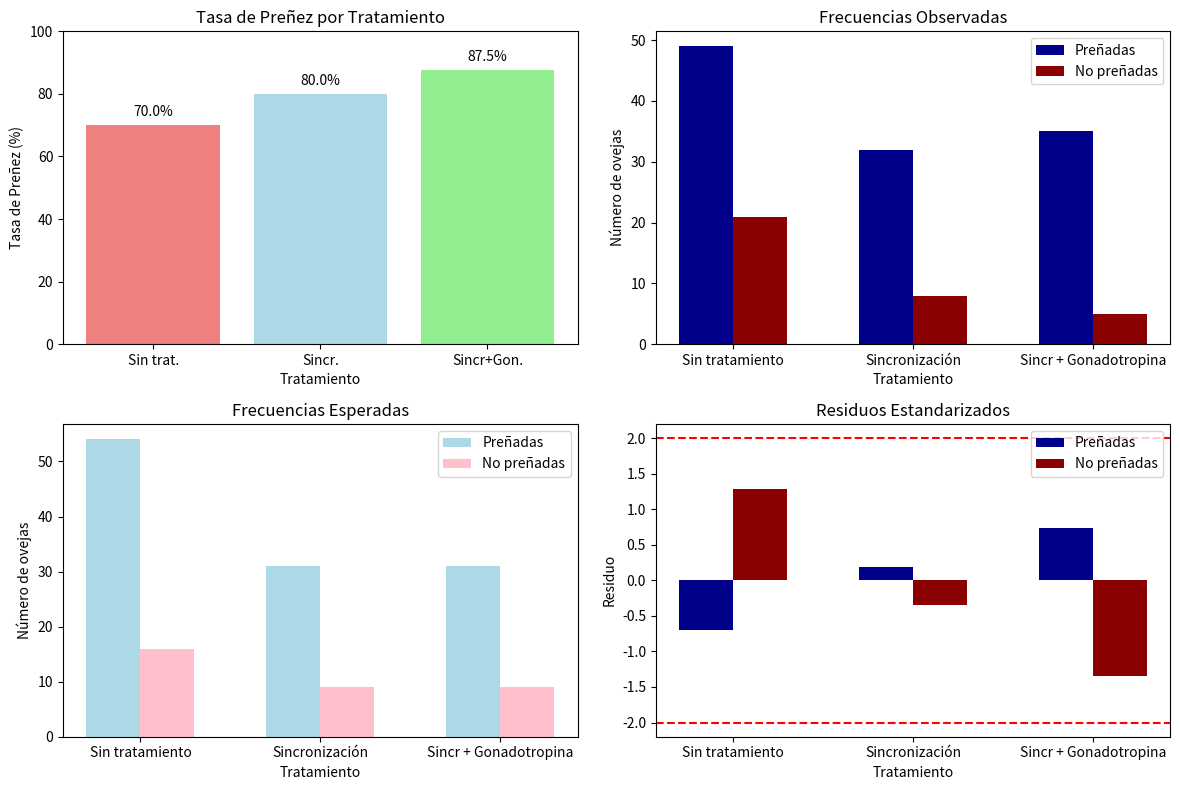

Reproduce this figure in Python.
# Ejercicio 3
# Planteamiento del problema: Tasa de Preñez en Ovejas Merino
import numpy as np
from scipy.stats import chi2_contingency
import matplotlib.pyplot as plt

# Datos
tratamientos = ["Sin tratamiento", "Sincronización", "Sincr + Gonadotropina"]
total_hembras = np.array([70, 40, 40])
prenadas = np.array([49, 32, 35])
no_prenadas = total_hembras - prenadas

# Tabla de contingencia
tabla_prenez = np.vstack([prenadas, no_prenadas])

print("Tabla de contingencia:")
print(tabla_prenez)

# Tasas de preñez
tasas_prenez = prenadas / total_hembras
print("\nTasas de preñez por tratamiento:")
for i in range(3):
    print(f"{tratamientos[i]}: {tasas_prenez[i]*100:.1f}% ({prenadas[i]}/{total_hembras[i]})")

# Prueba de independencia
chi2, p, dof, expected = chi2_contingency(tabla_prenez)
print(f"\nChi2 = {chi2:.4f}, gl = {dof}, p-value = {p:.4f}")

print("\nFrecuencias esperadas:")
print(np.round(expected, 2))

# Gráficos
fig, axs = plt.subplots(2, 2, figsize=(12, 8))
# Gráfico de tasas de preñez
axs[0, 0].bar(["Sin trat.", "Sincr.", "Sincr+Gon."], tasas_prenez*100, color=["lightcoral", "lightblue", "lightgreen"])
axs[0, 0].set_title("Tasa de Preñez por Tratamiento")
axs[0, 0].set_xlabel("Tratamiento")
axs[0, 0].set_ylabel("Tasa de Preñez (%)")
axs[0, 0].set_ylim(0, 100)
for i, v in enumerate(tasas_prenez*100):
    axs[0, 0].text(i, v+3, f"{v:.1f}%", ha='center')
# Gráfico de frecuencias observadas
axs[0, 1].bar(np.arange(3)-0.15, prenadas, width=0.3, label="Preñadas", color="darkblue")
axs[0, 1].bar(np.arange(3)+0.15, no_prenadas, width=0.3, label="No preñadas", color="darkred")
axs[0, 1].set_xticks(np.arange(3))
axs[0, 1].set_xticklabels(tratamientos)
axs[0, 1].set_title("Frecuencias Observadas")
axs[0, 1].set_xlabel("Tratamiento")
axs[0, 1].set_ylabel("Número de ovejas")
axs[0, 1].legend()
# Gráfico de frecuencias esperadas
axs[1, 0].bar(np.arange(3)-0.15, expected[0], width=0.3, label="Preñadas", color="lightblue")
axs[1, 0].bar(np.arange(3)+0.15, expected[1], width=0.3, label="No preñadas", color="pink")
axs[1, 0].set_xticks(np.arange(3))
axs[1, 0].set_xticklabels(tratamientos)
axs[1, 0].set_title("Frecuencias Esperadas")
axs[1, 0].set_xlabel("Tratamiento")
axs[1, 0].set_ylabel("Número de ovejas")
axs[1, 0].legend()
# Gráfico de residuos estandarizados
residuos = (tabla_prenez - expected) / np.sqrt(expected)
axs[1, 1].bar(np.arange(3)-0.15, residuos[0], width=0.3, label="Preñadas", color="darkblue")
axs[1, 1].bar(np.arange(3)+0.15, residuos[1], width=0.3, label="No preñadas", color="darkred")
axs[1, 1].axhline(2, color="red", linestyle="dashed")
axs[1, 1].axhline(-2, color="red", linestyle="dashed")
axs[1, 1].set_xticks(np.arange(3))
axs[1, 1].set_xticklabels(tratamientos)
axs[1, 1].set_title("Residuos Estandarizados")
axs[1, 1].set_xlabel("Tratamiento")
axs[1, 1].set_ylabel("Residuo")
axs[1, 1].legend()
plt.tight_layout()
plt.show()

# Recomendación de tratamiento
mejor_tratamiento = tratamientos[np.argmax(tasas_prenez)]
mejor_tasa = np.max(tasas_prenez) * 100
print(f"\nEl tratamiento más efectivo es '{mejor_tratamiento}' con una tasa de preñez del {mejor_tasa:.1f}%.")

# Verificación de condiciones
min_esperada = np.min(expected)
print(f"Frecuencia esperada mínima: {min_esperada:.2f}")
print(f"¿Se cumplen las condiciones (todas ≥ 5)? {'SÍ' if min_esperada >= 5 else 'NO'}")
if min_esperada < 5:
    print("ADVERTENCIA: Algunas frecuencias esperadas son menores a 5.")
    print("Se recomienda usar la prueba exacta de Fisher o agrupar categorías.")

# Informe
print("\n**Resultados:** Se observaron diferencias significativas en las tasas de preñez entre tratamientos")
print(f"(χ² = {chi2:.2f}, gl = {dof}, p = {p:.4f}).")
print("Las tasas de preñez fueron:")
for i in range(3):
    print(f"- {tratamientos[i]}: {tasas_prenez[i]*100:.1f}%")
print("\n**Recomendaciones:** Se recomienda el uso de sincronización hormonal combinada con")
print("estimulación con gonadotropina para maximizar la eficiencia reproductiva.") 